Photos from the image-classification dataset "dataset_processed" in the GitHub repository snehadpatel/Local-Vegetable-Variety-Classifier. Its 5 classes are: green chilli Marcha, ladies finger, pointed gourd, ivy gourd, peas.

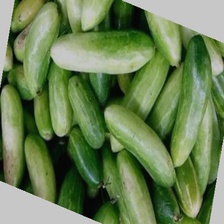
Label: ivy gourd

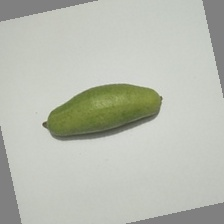
Label: pointed gourd

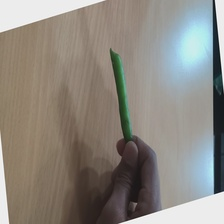
Label: peas

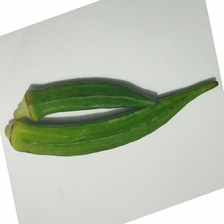
Label: ladies finger

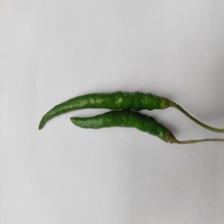
Label: green chilli Marcha

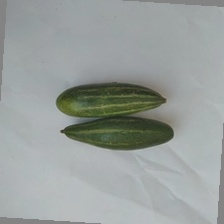
Label: pointed gourd
